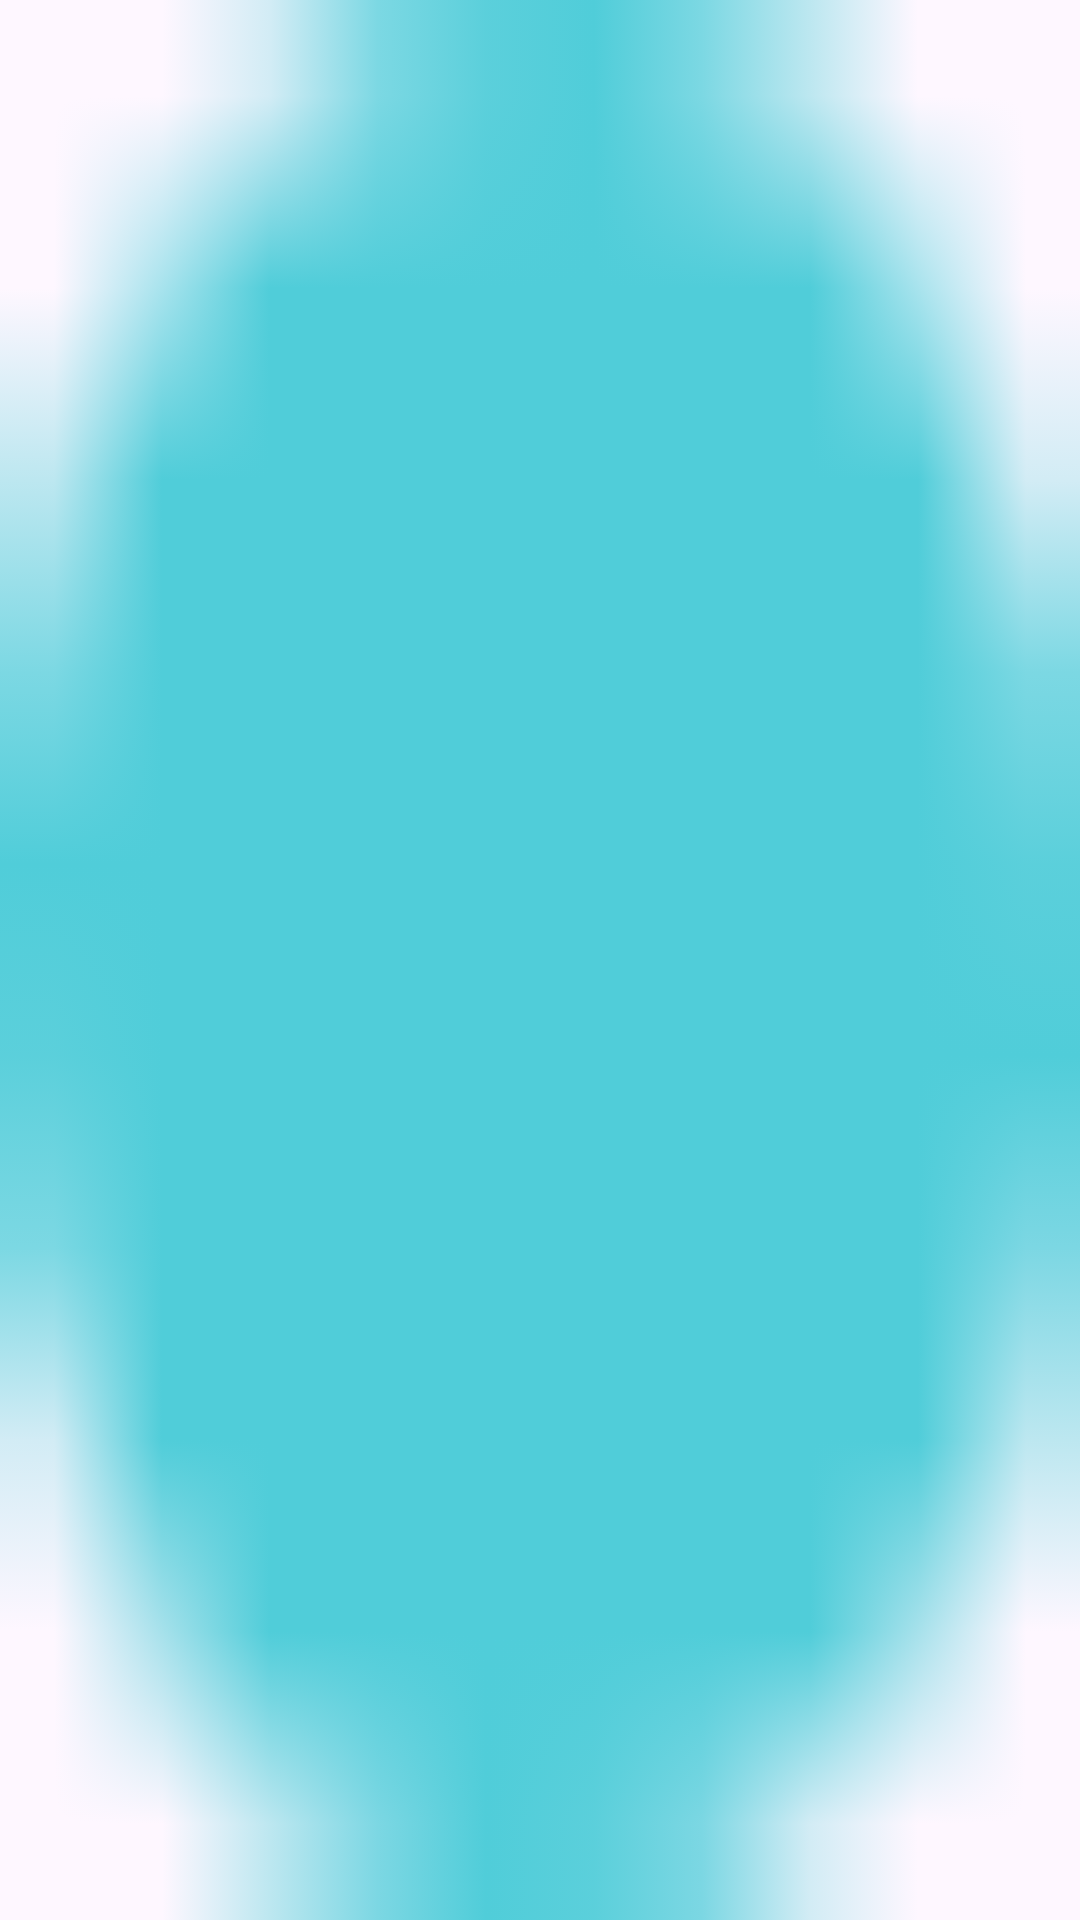

Reconstruct the res/layout file that produces this screen, plus the resources it refers to.
<!-- AndroidManifest.xml: application theme Theme.ProjectImage -->
<!-- res/layout/indicator_dot.xml -->
<?xml version="1.0" encoding="utf-8"?>
<ImageView xmlns:android="http://schemas.android.com/apk/res/android"
    android:layout_width="20dp"
    android:layout_height="25dp"
    android:background="@drawable/sdot"/>
<!-- resources referenced by this layout -->
<resources>
  <!-- drawable sdot: png bitmap (drawable, 263 bytes) -->
  <style name="Theme.ProjectImage" parent="Base.Theme.ProjectImage" />
  <style name="Base.Theme.ProjectImage" parent="Theme.Material3.Light.NoActionBar">
          
          
      </style>
</resources>
